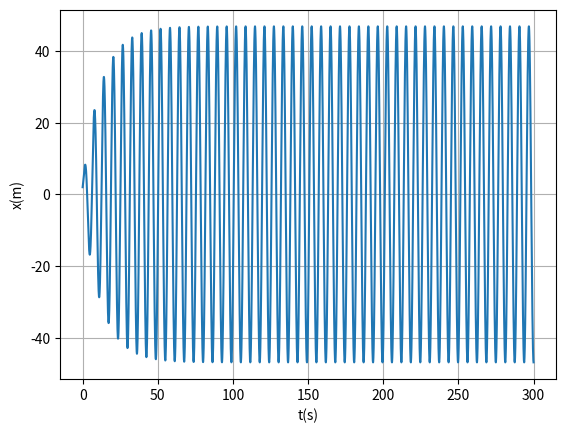

This chart was generated by the following Python code:
import matplotlib.pyplot as plt
import numpy as np

#b) A frequência angular da oscilação considerando agora que o amortecimento afeta a
#oscilação.

m=1 
k=1
wf=1.0
fo=7.5
b=0.16
tf=300
ti=0    
dt= 0.0001
n=int((tf-ti)/dt)
t=np.linspace(ti,n*dt,n)


x0=2
v0=3
a0=0

x = np.empty(n)
v = np.empty(n)
a = np.empty(n)

x[0]=x0
v[0]=v0

for i in range (n-1):
    fext=fo*np.cos(wf*t[i])
    fem=-b*v[i]
    fx=-k*x[i]
    a[i]=(fext+fem+fx)/m
    v[i+1]=v[i]+a[i]*dt
    x[i+1] =x[i]+v[i+1]*dt

print("-----------------Alinea (b)-------------------")

print("Frenquencia Angular {:.4f} rad/s".format(np.sqrt(k/m - (b/(2*m))**2)))
plt.plot(t,x)
plt.xlabel('t(s)') 
plt.ylabel('x(m)')
plt.grid(True)
plt.show()


